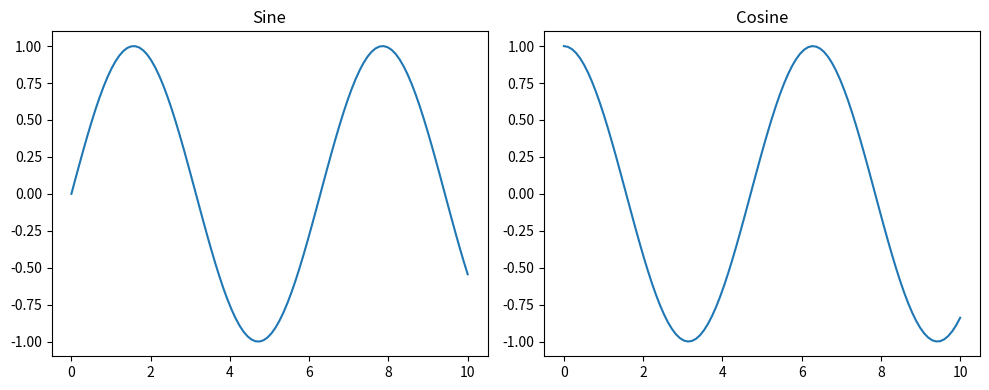

This figure's Python source:
import matplotlib.pyplot as plt
import numpy as np

# Generating some example data
x = np.linspace(0, 10, 100)
y1 = np.sin(x)
y2 = np.cos(x)

# Creating subplots
plt.figure(figsize=(10, 4))

plt.subplot(1, 2, 1)
plt.plot(x, y1)
plt.title('Sine')

plt.subplot(1, 2, 2)
plt.plot(x, y2)
plt.title('Cosine')

plt.tight_layout()  # Adjust spacing between subplots
plt.show()
